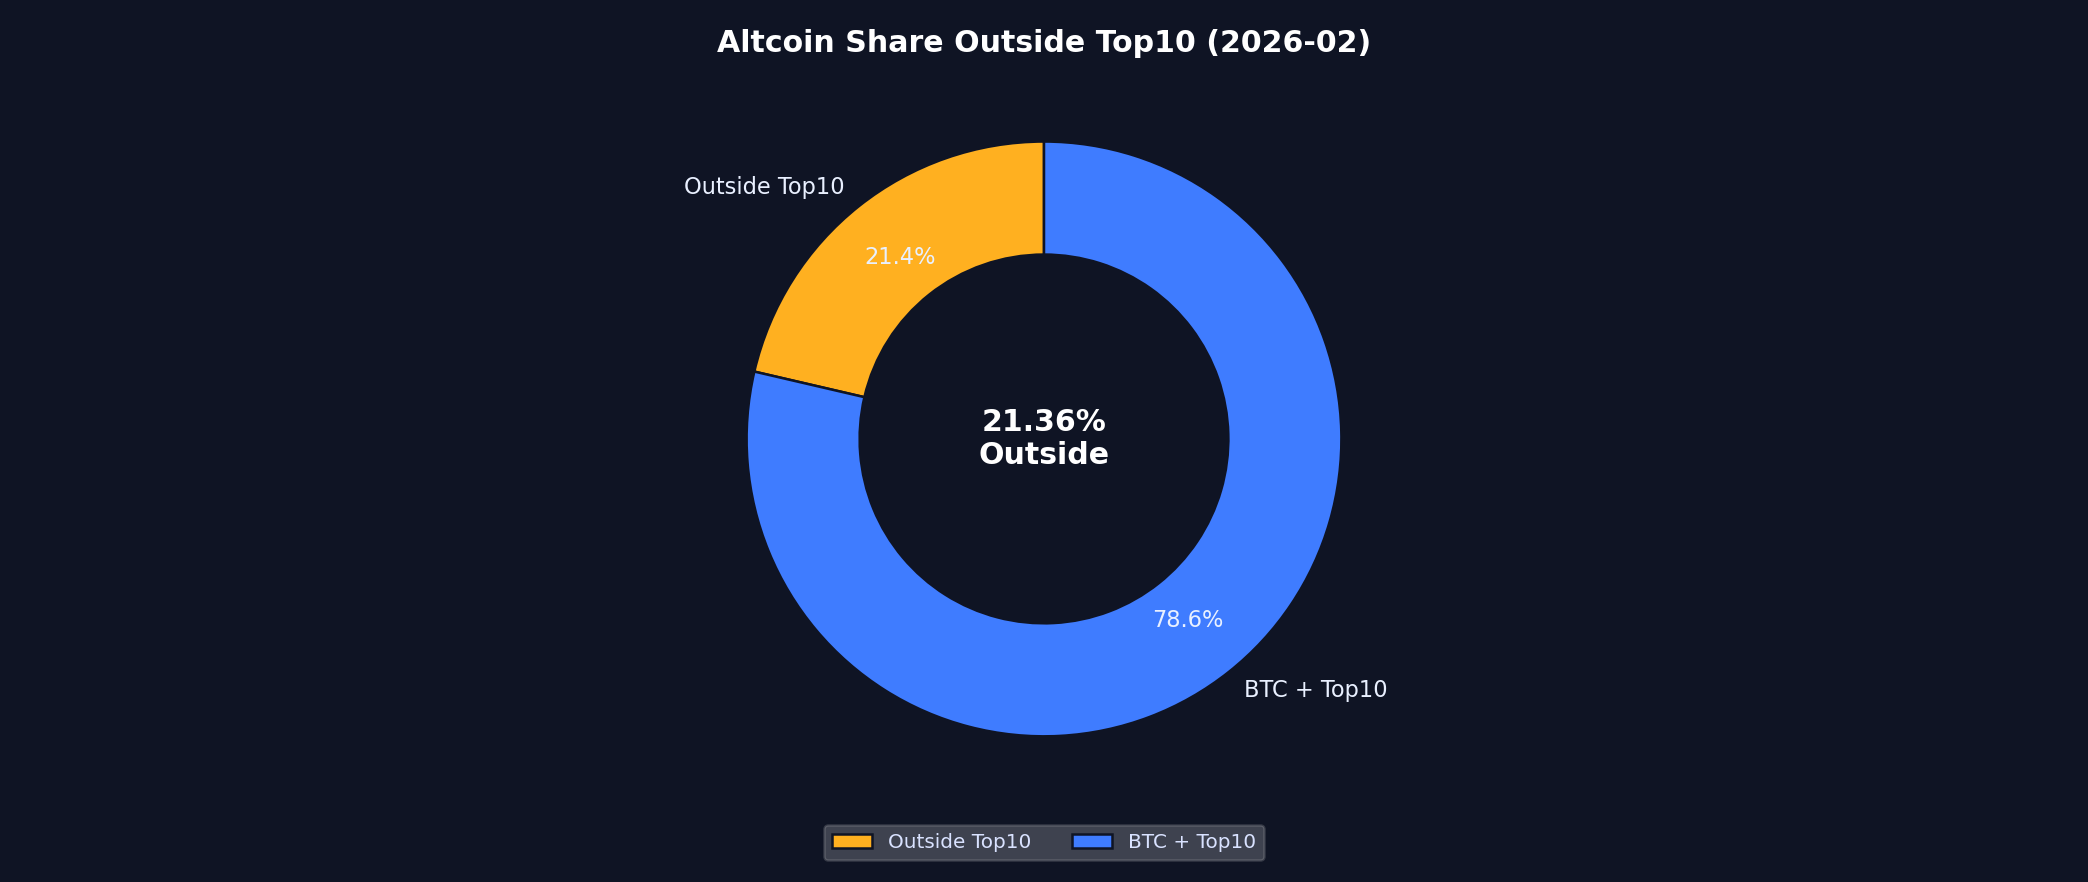

The file beside this chart, header and first rows:
month, total_market_cap_usd, btc_market_cap_usd, top10_alt_market_cap_usd, outside_top10_alt_market_cap_usd, outside_share_pct
2026-02, 2271948950711, 1276561020141, 510016790268, 485371140302, 21.36
